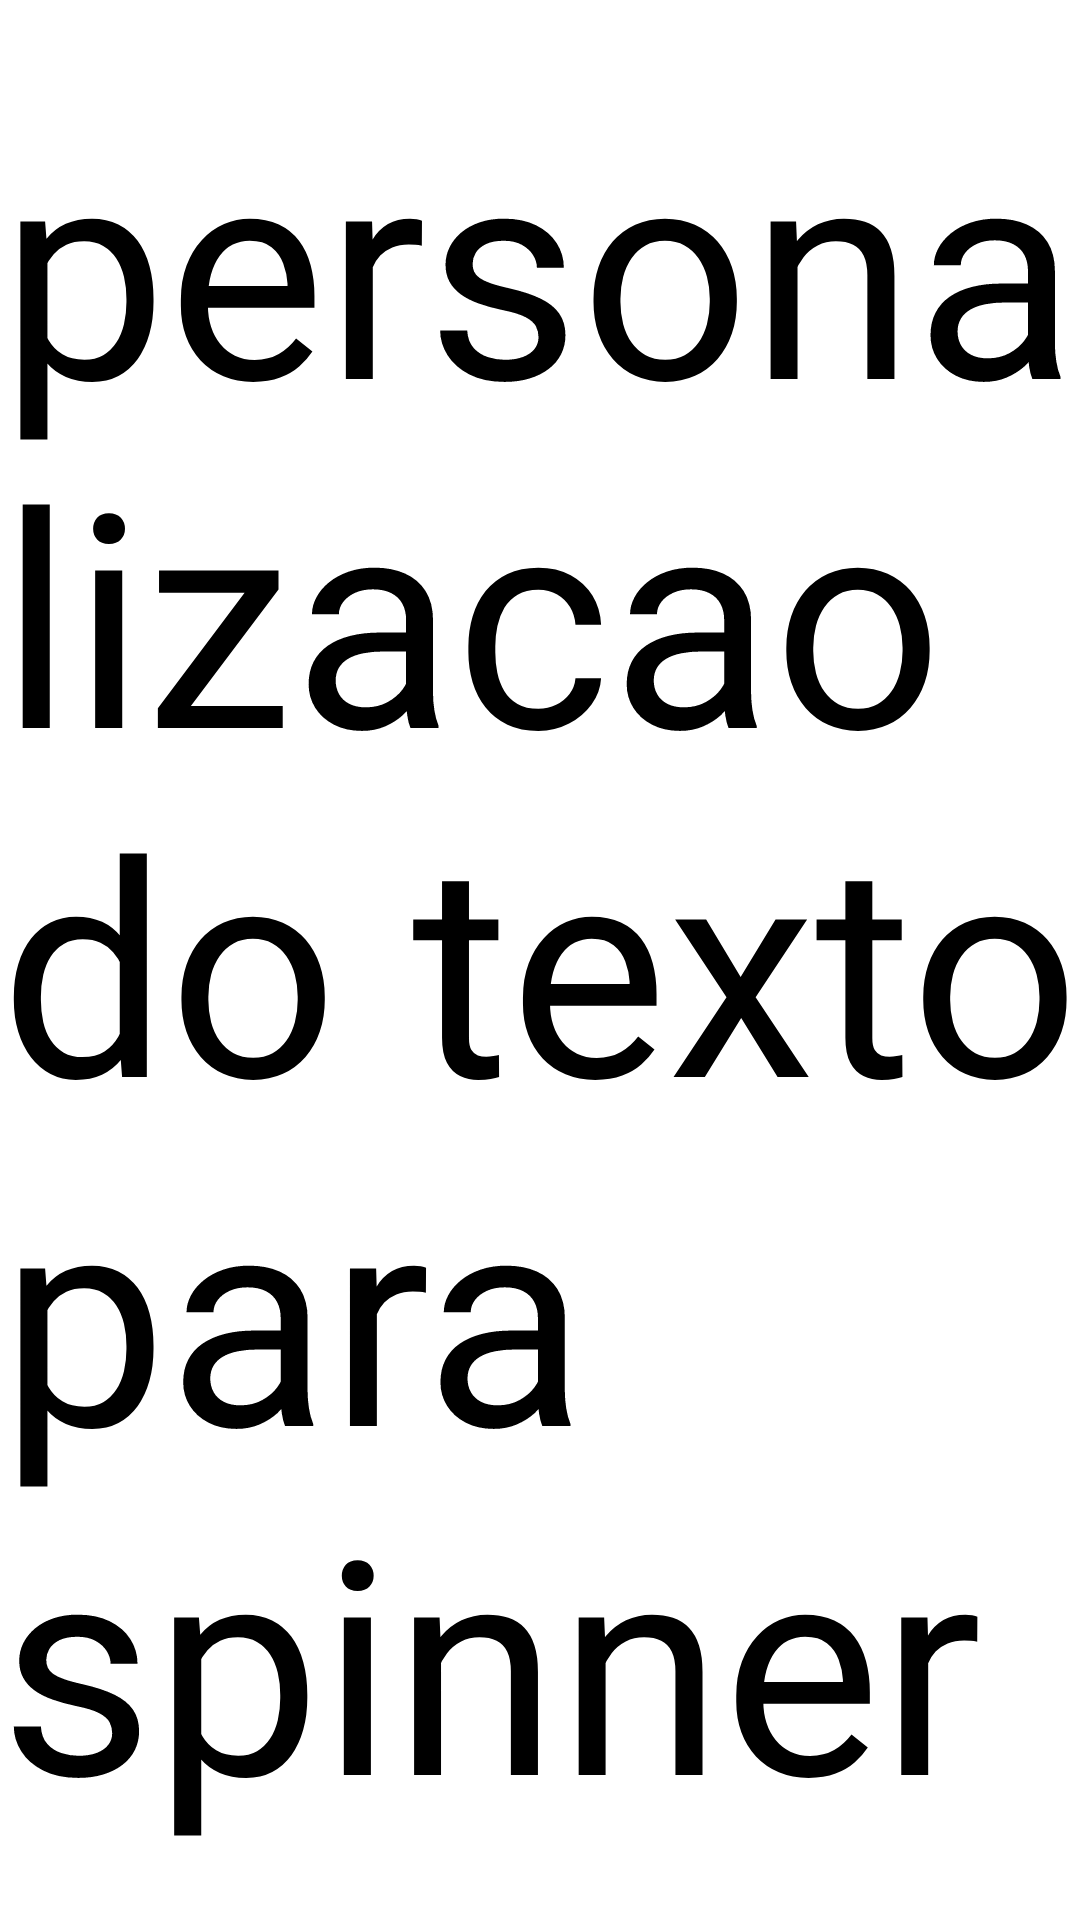

This screen was rendered from an Android layout file. Write that file and the resources it references.
<!-- AndroidManifest.xml: application theme Theme.Tcc -->
<!-- res/layout/color_spinner_layout.xml -->
<?xml version="1.0" encoding="utf-8"?>
<CheckedTextView xmlns:android="http://schemas.android.com/apk/res/android"
    android:layout_width="match_parent"
    android:layout_height="30dp"
    android:textSize="0dp"
    android:autoSizeTextType="uniform"
    android:textColor="@color/black"
    android:text="personalizacao do texto para spinner"
    android:gravity="center">

</CheckedTextView>
<!-- resources referenced by this layout -->
<resources>
  <color name="black">#FF000000</color>
  <style name="Theme.Tcc" parent="Theme.MaterialComponents.DayNight.NoActionBar">
          
          <item name="colorPrimary">@color/purple_500</item>
          <item name="colorPrimaryVariant">@color/purple_700</item>
          <item name="colorOnPrimary">@color/white</item>
          
          <item name="colorSecondary">@color/teal_200</item>
          <item name="colorSecondaryVariant">@color/teal_700</item>
          <item name="colorOnSecondary">@color/black</item>
          
          <item name="android:statusBarColor" tools:targetApi="l">?attr/colorPrimaryVariant</item>
          
      </style>
  <color name="purple_500">#FF6200EE</color>
  <color name="purple_700">#FF3700B3</color>
  <color name="white">#FFFFFFFF</color>
  <color name="teal_200">#FF03DAC5</color>
  <color name="teal_700">#FF018786</color>
</resources>
